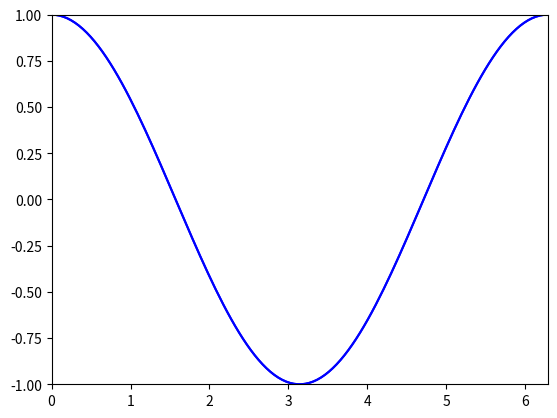

Write the Python code that produced this figure.
import numpy as np
import matplotlib.pyplot as plt
from matplotlib.animation import FuncAnimation

fig, ax = plt.subplots()
xdata, ydata = [], []
ln, = plt.plot([], [], 'r')
a = np.linspace(0, 2*np.pi, 128)
b = np.cos(a)


def init():
    ax.set_xlim(0, 2*np.pi)
    ax.set_ylim(-1, 1)
    ax.plot(a, b, 'b')
    return ln,


def update(frame):
    xdata.append(frame)
    ydata.append(np.sin(frame))
    ln.set_data(xdata, ydata)
    return ln,


ani = FuncAnimation(fig, update, frames=np.linspace(0, 2*np.pi, 128),
                    init_func=init, blit=True)
plt.show()
